Run: headless pygame with SDL's dummy video driver; simulated clock (each Clock.tick advances the game by its frame time, no real sleeping); random seed 0; keys injected as events and as key.get_pressed() state; no mouse input.
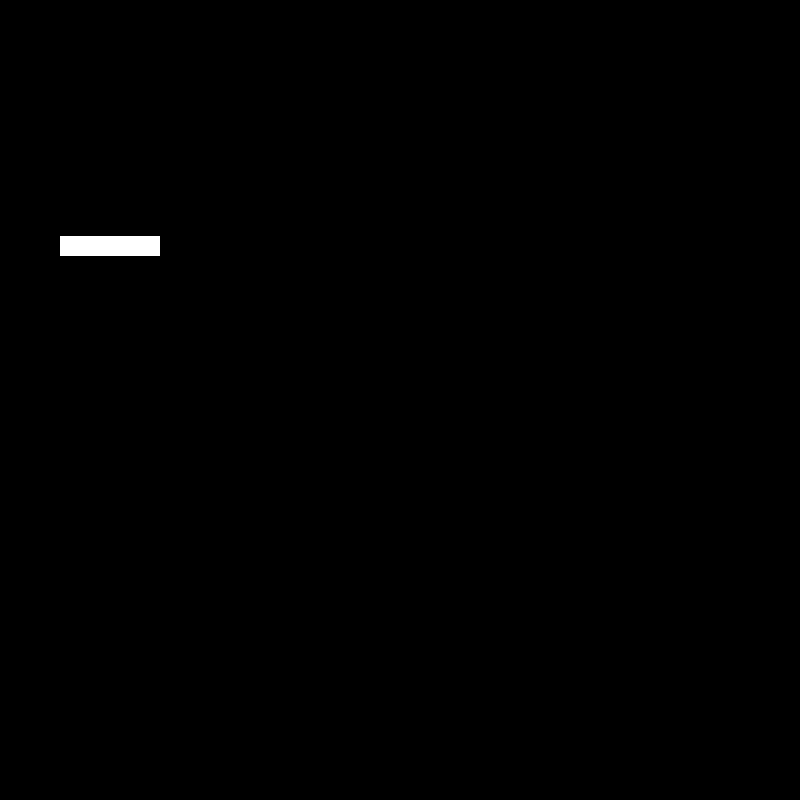
Frame 1 of 4 · flips 1–60 · no input
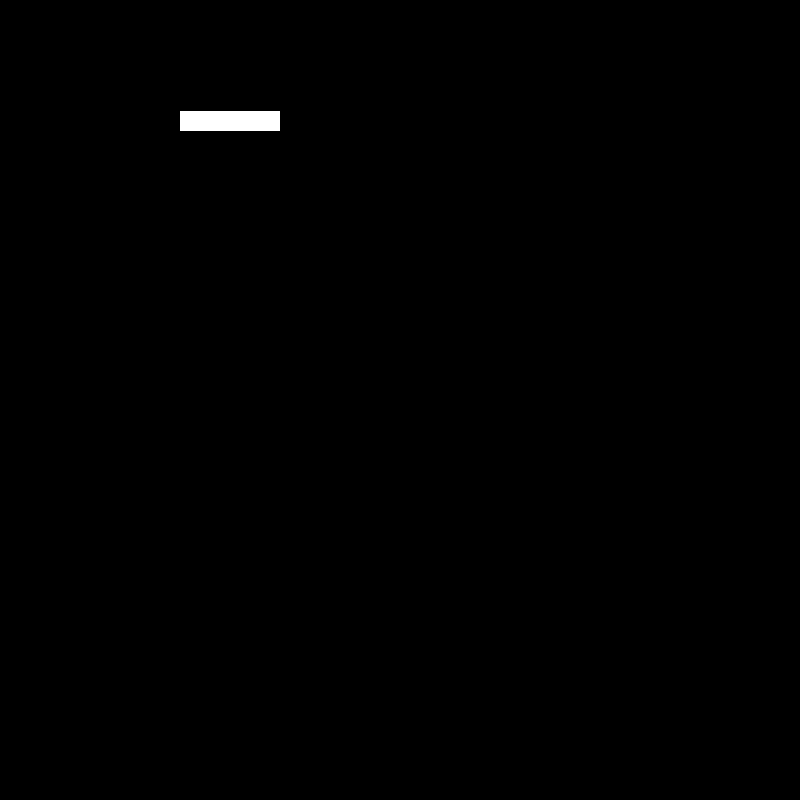
Frame 2 of 4 · flips 61–180 · tapped SPACE, RETURN · held RIGHT (→), D
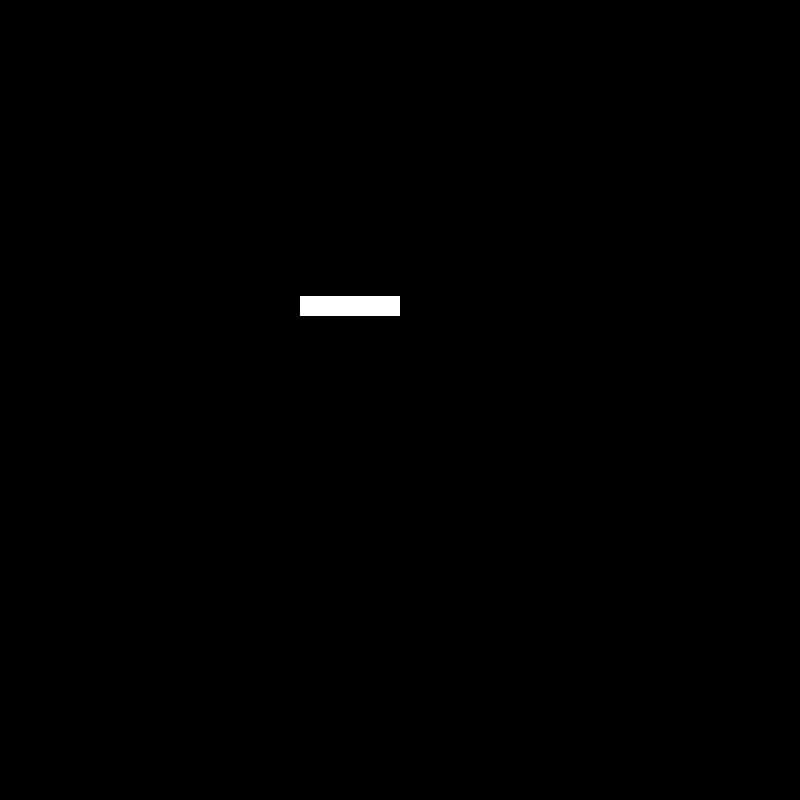
Frame 3 of 4 · flips 181–300 · held DOWN (↓), S
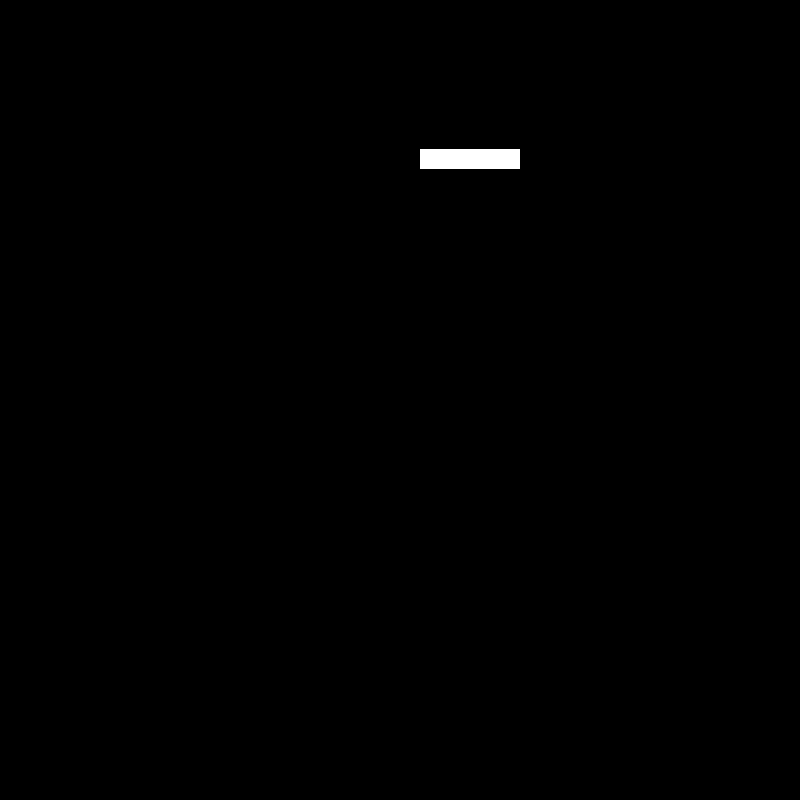
Frame 4 of 4 · flips 301–420 · held LEFT (←), A, UP (↑), W

The pygame program that drew these frames:

import pygame as py
import math


BLACK=(0,0,0)
WHITE=(255,255,255)
FPS=60

py.init()
SCREEN=py.display.set_mode((800,800))
CLOCK=py.time.Clock()


x=0

run=True
while run:
    SCREEN.fill(BLACK)
    
    x+=1
    
    y=200+int(math.cos(x/50)*100)
    
    for event in py.event.get():
        if event.type==py.QUIT:
            run=False
            
    if x>800:
        x=0
    
    rect=py.Rect(x,y,100,20)
    py.draw.rect(SCREEN,WHITE,rect)
    
    py.display.flip()
    
    
    CLOCK.tick(FPS)
    
py.quit()
